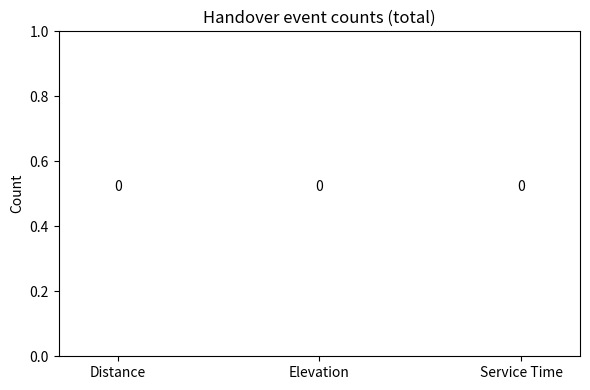

Python code for this plot:
from cmath import log10
import numpy as np
import math
from cmath import log10
import numpy as np
import math
import os
import re
import matplotlib.pyplot as plt
from collections import defaultdict
from collections import Counter
from datetime import datetime

EVENT_FILES = [
    os.path.join("output", "events", "BHO", "distance.txt"),
    os.path.join("output", "events", "BHO", "elevation.txt"),
    os.path.join("output", "events", "BHO", "service_time.txt")
]

X_ALIASES = {
    "distance.txt": "Distance",
    "elevation.txt": "Elevation",
    "service_time.txt": "Service Time"
}

# simple top-level parameter: change this value to change frequency bin size (seconds)
BIN_SECONDS = 120

EVENT_KEYWORDS = {
    "initial": ["Initial Acquisition"],
    "hysteresis": ["Hysteresis HO"],
    "forced": ["Forced HO"],
    "loss": ["Loss of Connection"],
    "suppressed": ["Suppressed HO",],
}


def parse_event_file(path):
    """Return a dict of counts per event-type for the given file."""
    counts = defaultdict(int)
    if not os.path.isfile(path):
        return counts

    with open(path, "r", encoding="utf-8", errors="ignore") as f:
        content = f.read()

    # try to extract an explicit total if present: "總共發生 116 次事件"
    explicit_total = None
    m = re.search(r"總共發生\s*([0-9]+)\s*次事件", content)
    if m:
        explicit_total = int(m.group(1))
        counts["total"] = explicit_total

    # Count occurrences of each event keyword
    for key, keywords in EVENT_KEYWORDS.items():
        for kw in keywords:
            counts[key] += content.count(kw)

    # If we have zero for everything, fallback to counting event blocks like '[Time]:'
    if not any(counts[k] for k in counts if k != "total"):
        counts.clear()
        counts["total"] = len(re.findall(r"^\[Time\]:", content, flags=re.MULTILINE))

    # Ensure total exists; use breakdown sum only if explicit total not provided
    breakdown_sum = sum(v for k, v in counts.items() if k != "total")
    if breakdown_sum > 0 and explicit_total is None:
        counts["total"] = breakdown_sum

    return counts


def make_plots(file_paths):
    labels = [X_ALIASES.get(os.path.basename(p), os.path.basename(p)) for p in file_paths]
    per_file_counts = [parse_event_file(p) for p in file_paths]

    totals = [c.get("total", 0) for c in per_file_counts]

    # Prepare stacked breakdown for known event types (consistent order)
    event_types = ["initial", "hysteresis", "forced", "loss", "suppressed"]
    breakdown = {et: [c.get(et, 0) for c in per_file_counts] for et in event_types}

    out_dir = os.path.join("output", "plots")
    os.makedirs(out_dir, exist_ok=True)

    # Plot 1: total counts per file (narrower bars)
    out_total = os.path.join(out_dir, "BHO_counts.png")
    fig, ax = plt.subplots(figsize=(6, 4))
    x = list(range(len(labels)))
    width = 0.35
    bars = ax.bar(x, totals, width=width, color=["#c44e52", "#f59127", "#e7b800", "#55a868", "#4c72b0", "#8172b2"]) 
    ax.set_title("Handover event counts (total)")
    ax.set_ylabel("Count")
    ax.set_xticks(x)
    ax.set_xticklabels(labels)
    ax.set_ylim(0, max(totals) * 1.25 if totals and max(totals) > 0 else 1)
    for bar, c in zip(bars, totals):
        ax.text(bar.get_x() + bar.get_width() / 2, c + 0.5, str(c), ha="center", va="bottom")
    plt.tight_layout()
    plt.savefig(out_total, dpi=150)
    plt.close(fig)

    
    return {
        "total_plot": out_total,
        "labels": labels,
        "totals": totals,
        "per_file_counts": per_file_counts,
    }


def main():
    results = make_plots(EVENT_FILES)
    print(f"Saved total plot: {results['total_plot']}")
    print("\nCounts per file:")
    for label, counts in zip(results["labels"], results["per_file_counts"]):
        print(f"  {label}:")
        for k, v in counts.items():
            print(f"    {k}: {v}")

if __name__ == "__main__":
    main()
